pico-8 play session: hold → + tap 🅾

[t = 1 s] hold → ~1s, tap 🅾 ~2×
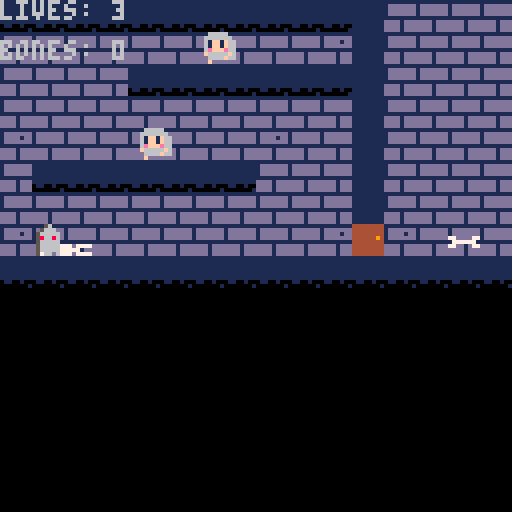
[t = 2 s] hold → ~2s, tap 🅾 ~4×
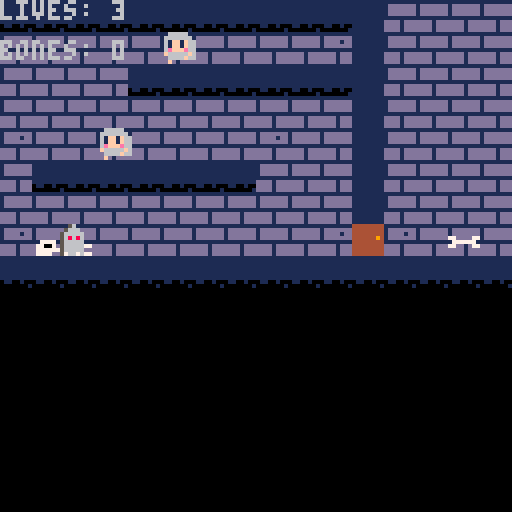
[t = 4 s] hold → ~4s, tap 🅾 ~7×
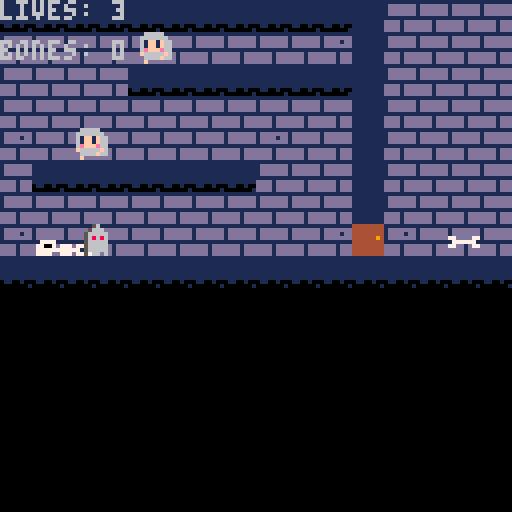
[t = 8 s] hold → ~8s, tap 🅾 ~14×
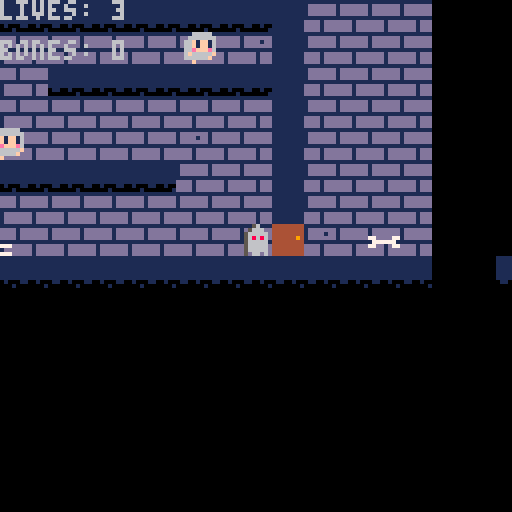

pico-8 cartridge
version 18
__lua__
--variables

function _init()
  player={
    sp=1,
    pos_sp=17,
    lives=3,
    sublives=1, --timer    
    x=8,
    y=56,
    spawn_x=8,
    spawn_y=59,
    w=8,
    h=8,
    flp=false,
    dx=0,
    dy=0,
    max_dx=2,
    max_dy=3,
    acc=0.5,
    boost=4,
    anim=1,
    hit=0,
    hitbool=false,
    running=false,
    jumping=false,
    falling=false,
    sliding=false,
    landed=false,
    floating=false,
    canposess=false,
    posstime=1,
    posess=false,
    caninv=true,
    invtime=1,
    bonescoll=0    
  }  
  
  enemytable={}
  enemy_count=0
  make_enemy(20,20)
  make_enemy(30,10)
  
  bones={}
  add_bone(8*14, 8*7)
  
  gravity=0.3
  friction=0.85

  --simple camera
  cam_x=0
  cam_y=0

  --map limits
  map_start=0
  map_end=1024
end
-->8
--update and draw

function _update()
  
  player_update()
  player_animate()
  
  foreach(enemytable, human_update)  
  foreach(enemytable, playercollide)
  foreach(enemytable, human_animate)
  
  foreach(bones, bone_collect)
  
  if player.invisible then
   end_inv()
  end
  
  if player.posess then
   end_pos()
  end
  
  if not player.caninv then
   wait_inv()
  end
  
  if not player.canposess then
   wait_pos()
  end
    
  --check if hit; check if posessed 
  if player.hit>0 then
   if player.invisible then
    player.canposess=true
    if btnp(🅾️) and not player.posess then     
     foreach(enemytable, delete_human)
    end
   else
    player.canposess=false
    player.hitbool=true  
   end 
  else
   player.hitbool=false
  end
  player.hit=0
  
  if player.posess then
   player.invisible=false   
  end
  
  --update lives
  if player.hitbool and time()-player.sublives>.3 then
   player.lives-=1
   player.sublives=time()
  end
  
  --respawn/death
  if player.lives<=0 then
   player.x=player.spawn_x
   player.y=player.spawn_y
   player.lives=3
  end     
  
  --camera
  cam_x=player.x-64+(player.w/2)
  if cam_x<map_start then
     cam_x=map_start
  end
  if cam_x>map_end-128 then
     cam_x=map_end-128
  end
  
  cam_y=player.y-64+(player.h/2)
  if cam_y<map_start then
     cam_y=map_start
  end
  if cam_y>map_end-128 then
     cam_y=map_end-128
  end
  
  camera(cam_x,cam_y)
end

function _draw()
  cls()  
  map(0,0)
  
  --ui
  print('lives: ' ..player.lives, cam_x,cam_y)
  print('bones: ' ..player.bonescoll, cam_x,cam_y+10)
  
  if player.caninv then
  	spr(6,cam_x,cam_y+15,1,1)
  end
  
  if player.canposess then
  	spr(19,cam_x,cam_y+20,1,1)
  end
  
  --open doors
  if player.posess then
   if collide_map(player,"right",3) then
    --spr(69,player.x+8,player.y,1,1,false)
    fset(68,0,false)
    fset(68,1,false)
   elseif collide_map(player,"left",3) then
    --spr(69,player.x-8,player.y,1,1,false)
    fset(68,0,false)
    fset(68,1,false)
   else
    fset(68,0,true)
    fset(68,1,true)
   end
  end  
  
  --draw player
  spr(player.sp,player.x,player.y,1,1,player.flp)
  
  --draw all humans
  for obj in all(enemytable) do  
   spr(obj.sp,obj.x,obj.y,1,1,obj.flp)
  end  
  
  --draw all bones
  for obj in all(bones) do  
   spr(obj.sp,obj.x,obj.y,1,1,obj.flp)
  end   
end
-->8
--player
function end_pos()

end

function end_inv()
	if time()-player.invtime>5 then
     --player.invtime=time()
     player.caninv=true
     player.invisible=false
 end
end

function wait_pos()

end

function wait_inv()

end

function player_update()
  --physics
  player.dy+=gravity
  player.dx*=friction

  --controls
  if btn(⬅️) then
    player.dx-=player.acc
    player.running=true
    player.flp=true
  end
  if btn(➡️) then
    player.dx+=player.acc
    player.running=true
    player.flp=false
  end

  --slide
  if player.running
  and not btn(⬅️)
  and not btn(➡️)
  and not player.falling
  and not player.jumping then
    player.running=false
    player.sliding=true
  end

  --jump
  if btnp(❎)
  and player.landed then
    player.dy-=player.boost
    player.landed=false
    
  --floating
  end
  if btnp(❎)
  and player.falling then
   gravity=0.00000001
   player.floating=true
  end
  
  --invisibility
  if btnp(🅾️)
  and player.invisible!=true then
  player.invisible=true
  player.invtime=time()
  player.caninv=false
  end
  --check collision up and down
  if player.dy>0 then
    player.falling=true
    player.landed=false
    player.jumping=false

    player.dy=limit_speed(player.dy,player.max_dy)

    if collide_map(player,"down",0) then
      player.landed=true
      player.falling=false
      player.dy=0
      player.y-=((player.y+player.h+1)%8)-1
      gravity=0.3 
    end
  elseif player.dy<0 then
    player.jumping=true
    if collide_map(player,"up",1) then
      player.dy=0
    end
  end

  --check collision left and right
  if player.dx<0 then

    player.dx=limit_speed(player.dx,player.max_dx)

    if collide_map(player,"left",1) then
      player.dx=0
    end
  elseif player.dx>0 then

    player.dx=limit_speed(player.dx,player.max_dx)

    if collide_map(player,"right",1) then
      player.dx=0
    end
  end

  --stop sliding
  if player.sliding then
    if abs(player.dx)<.2
    or player.running then
      player.dx=0
      player.sliding=false
    end
  end

  player.x+=player.dx
  player.y+=player.dy

  --limit player to map
  if player.x<map_start then
    player.x=map_start
  end
  if player.x>map_end-player.w then
    player.x=map_end-player.w
  end
end

function player_animate()
  if player.jumping then
    if not player.invisible and not player.posess then
     player.sp=5
    elseif player.invisible then
     player.sp=10
    elseif player.posess then
     player.sp=20
    end    
 -- elseif player.falling then
 --   player.sp=8
 -- elseif player.sliding then
 --   player.sp=9
  elseif player.posess and player.running then
    if time()-player.anim>.1 then
      player.anim=time()
      player.sp+=1
      if player.sp>18 then
        player.sp=17
      end
    end
  elseif player.running and player.invisible!=true then
    if time()-player.anim>.1 then
      player.anim=time()
      player.sp+=1
      if player.sp>4 then
        player.sp=3
      end
    end
  elseif player.running and player.invisible then
    if time()-player.anim>.1 then
      player.anim=time()
      player.sp+=6
      if player.sp>9 then
        player.sp=8
      end
    end   		  
  else --player idle
   if player.posess then
    player.sp=19
   elseif player.invisible then
    if time()-player.anim>.3 then
  		  player.anim=time()
  		  player.sp+=1
  		  if player.sp>7 then
  		    player.sp=6
  		  end
  		end 
   else   
    if time()-player.anim>.3 then
      player.anim=time()
      player.sp+=1
      if player.sp>2 then
        player.sp=1
      end
    end
   end
  end
end

function limit_speed(num,maximum)
  return mid(-maximum,num,maximum)
end
-->8
--collisions

function collide_map(obj,aim,flag)
 --obj = table needs x,y,w,h
 --aim = left,right,up,down
--if obj.name == "human" then
 local x=obj.x  local y=obj.y
 local w=obj.w  local h=obj.h

 local x1=0	 local y1=0
 local x2=0  local y2=0

 if aim=="left" then
   x1=x-1  y1=y
   x2=x    y2=y+h-1

 elseif aim=="right" then
   x1=x+w-1    y1=y
   x2=x+w  y2=y+h-1

 elseif aim=="up" then
   x1=x+2    y1=y-1
   x2=x+w-3  y2=y

 elseif aim=="down" then
   x1=x+2      y1=y+h
   x2=x+w-3    y2=y+h
 end

 --pixels to tiles
 x1/=8    y1/=8
 x2/=8    y2/=8

 if fget(mget(x1,y1), flag)
 or fget(mget(x1,y2), flag)
 or fget(mget(x2,y1), flag)
 or fget(mget(x2,y2), flag) then
   return true
 else
   return false
 end

end


-->8
--human ai

function make_enemy(x,y)
 a={}
 a.x=x
 a.y=y
 a.sp=17
 a.w=8
 a.h=8
 a.flp=false
 a.dx=0
 a.dy=0
 a.max_dx=2
 a.max_dy=3
 a.acc=0.5
 a.boost=4
 a.anim=1
 a.running=true    
    --falling=false,
    --landed=false,
 a.movement=0
 a.moveright=true
 add(enemytable, a)
 --enemytable[enemy_count]=a
	enemy_count+=1
end

function delete_human(human)
 if human.x-human.w+2 < player.x 
  and human.x+human.w+2 > player.x
  and human.y-human.h/2 < player.y 
  and human.y+human.h/2 > player.y
 then
  player.posess=true
  del(enemytable,human)
  enemy_count-=1
 end
end

function playercollide(human)
 if human.x-human.w/2 < player.x 
  and human.x+human.w/2 > player.x
  and human.y-human.h/2 < player.y 
  and human.y+human.h/2 > player.y
 then
  player.hit+=1
 else
  player.hit+=0
 end
end

function human_update(human)
  human.dy+=gravity
  human.dx*=friction  
  
  if human_ai(human,"left",2) then
    human.moveright=true  
  elseif human_ai(human,"right",2) then
    human.moveright=false
  end
  
  --controls
  if human.moveright==false then
    human.dx-=human.acc
    human.running=true
    human.flp=true
  end
  if human.moveright then
    human.dx+=human.acc
    human.running=true
    human.flp=false
  end  

  --check collision up and down
  if human.dy>0 then
    --human.falling=true
    --human.landed=false

    human.dy=limit_speed(human.dy,human.max_dy)
    
    if collide_map(human,"down",0) then
      --human.landed=true
      --human.falling=false
      human.dy=0
      human.y-=((human.y+human.h+1)%8)-1
      gravity=0.3 
    
    end
    
  elseif human.dy<0 then
    --human.jumping=true
    if collide_map(human,"up",1) then
      human.dy=0
    end
  end

  --check collision left and right
  if human.dx<0 then

    human.dx=limit_speed(human.dx,human.max_dx)

    if collide_map(human,"left",1) then
      human.dx=0
    end
  elseif human.dx>0 then

    human.dx=limit_speed(human.dx,human.max_dx)

    if collide_map(human,"right",1) then
      human.dx=0
    end
  end

  human.x+=human.dx
  human.y+=human.dy

  --limit player to map
  if human.x<map_start then
    human.x=map_start
  end
  if human.x>map_end-human.w then
    human.x=map_end-human.w
  end
end

function human_animate(human)
  if human.running then
   if time()-human.anim>.1 then
      human.anim=time()
      human.sp+=1
      if human.sp>18 then
        human.sp=17
      end
    end
 -- else --player idle
   -- if time()-player.anim>.3 then
   --   player.anim=time()
   --   player.sp+=1
    --  if player.sp>2 then
     --   player.sp=1
    --  end
  --  end
  end
end

function human_ai(obj,aim,flag)

 local x=obj.x  local y=obj.y
 local w=obj.w  local h=obj.h

 local x1=0	 local y1=0
 local x2=0  local y2=0

 if aim=="left" then
   x1=x-1  y1=y
   x2=x    y2=y+h-1

 elseif aim=="right" then
   x1=x+w-1    y1=y
   x2=x+w  y2=y+h-1 
   end
 
 x1/=8    y1/=8
 x2/=8    y2/=8

 if fget(mget(x1,y1), flag)
 or fget(mget(x1,y2), flag)
 or fget(mget(x2,y1), flag)
 or fget(mget(x2,y2), flag) then
   return true
 else
   return false
 end

end
-->8
--bones

function add_bone(x,y)
 a={}
 a.x=x
 a.y=y
 a.sp=12
 a.w=8
 a.h=8
 a.flp=false
 
 add(bones, a)
end

function bone_collect(bone)
 if bone.x-bone.w/2 < player.x 
  and bone.x+bone.w/2 > player.x
  and bone.y-bone.h/2 < player.y 
  and bone.y+bone.h/2 > player.y
 then
 player.bonescoll+=1
  del(bones, bone)
 end
end
__gfx__
00000000000770000007700000067000000670000006700000056000000560000005600000056000000560000000000000000000000000000000000000000000
00000000007777000077770000677700006777000067770000566600005666000056660000566600005666000000000000000000000000000000000000000000
00700700077777700777777006777770067777700677777005666660056666600566666005666660056666600000000000000000000000000000000000000000
00077000070770700707707006707070067070700670707005866860058668600568686005686860056868600000000077000077000000000000000000000000
00077000077777700777777006777770067777700677777005666660056666600566666005666660056666600000000007777770000000000000000000000000
00700700077777700777777006777770067777700677777005666660056666600566666005666660056666600000000077000077000000000000000000000000
00000000077777700777777006777770067777700677777005666660056666600566666005666660056666600000000000000000000000000000000000000000
00000000070770700070070006077070007007000000000005066060006006000506606000600600000000000000000000000000000000000000000000000000
00000000006666600066666000666660006666600000000000000000000000000000000000000000000000000000000000000000000000000000000000000000
00000000066666660666666606666666066666660000000000000000000000000000000000000000000000000000000000000000000000000000000000000000
0000000066f1ff1666f1ff1666f1ff1666f1ff160000000000000000000000000000000000000000000000000000000000000000000000000000000000000000
0000000066f1ff1666f1ff1666f1ff1666f1ff160000000000000000000000000000000000000000000000000000000000000000000000000000000000000000
0000000066efffe666efffe666efffe666efffe60000000000000000000000000000000000000000000000000000000000000000000000000000000000000000
000000006f66666f6f66666f6f66666f6f66666f0000000000000000000000000000000000000000000000000000000000000000000000000000000000000000
0000000066f66660666666f06666666066f666f00000000000000000000000000000000000000000000000000000000000000000000000000000000000000000
00000000000000f000f0000000f000f0000000000000000000000000000000000000000000000000000000000000000000000000000000000000000000000000
00000000000000000000000000000000000000000000000000000000000000000000000000000000000000000000000000000000000000000000000000000000
00000000000000000000000000000000000000000000000000000000000000000000000000000000000000000000000000000000000000000000000000000000
00000000000000000000000000000000000000000000000000000000000000000000000000000000000000000000000000000000000000000000000000000000
00000000000000000000000000000000000000000000000000000000000000000000000000000000000000000000000000000000000000000000000000000000
00000000000000000000000000000000000000000000000000000000000000000000000000000000000000000000000000000000000000000000000000000000
00000000000000000000000000000000000000000000000000000000000000000000000000000000000000000000000000000000000000000000000000000000
00000000000000000000000000000000000000000000000000000000000000000000000000000000000000000000000000000000000000000000000000000000
00000000000000000000000000000000000000000000000000000000000000000000000000000000000000000000000000000000000000000000000000000000
00000000000000000000000000000000000000000000000000000000000000000000000000000000000000000000000000000000000000000000000000000000
00000000000000000000000000000000000000000000000000000000000000000000000000000000000000000000000000000000000000000000000000000000
00000000000000000000000000000000000000000000000000000000000000000000000000000000000000000000000000000000000000000000000000000000
00000000000000000000000000000000000000000000000000000000000000000000000000000000000000000000000000000000000000000000000000000000
00000000000000000000000000000000000000000000000000000000000000000000000000000000000000000000000000000000000000000000000000000000
00000000000000000000000000000000000000000000000000000000000000000000000000000000000000000000000000000000000000000000000000000000
00000000000000000000000000000000000000000000000000000000000000000000000000000000000000000000000000000000000000000000000000000000
00000000000000000000000000000000000000000000000000000000000000000000000000000000000000000000000000000000000000000000000000000000
f44f4444111111111111111111111111444444444000000011111111111111111111111111111111000000000000000011111111000000000000000000000000
4f4444f411111111111111111111111144444444400000001ddddddd1ddddddd1ddddddd1ddddddd00000000000000001ddddddd000000000000000000000000
4444f44411111111111111111111111144444444400000001ddddddd1ddddddd1ddddddd1ddddddd00000000000000001dddd1dd000000000000000000000000
444f44f411111111111111111111111144444494400000001ddddddd1ddddddd1ddddddd1ddddddd00000000000000001ddddddd000000000000000000000000
f444444f111111111111111111111111444444444000000011111111111111111177771111111111077770000000000011111111000000000000000000000000
4f44f4441111111111111111111111114444444440000000dddd1ddddddd1dddd77007d777d7777d0700707770777000dddd1ddd000000000000000000000000
44f444f40110010011111111111111114444444440000000dddd1ddddddd1dddd777777777771ddd0777777777700000dddd1ddd000000000000000000000000
f4444f440000000111111111111111114444444440000000dddd1ddddddd1dddd7777dd777d7777d0777007770777000dddd1ddd000000000000000000000000
00000000000000000000000000000000000000000000000011111111111111110000000000000000000000000000000000000000000000000000000000000000
0000000000000000000000000000000000000000000000001ddddddd1ddddddd0000000000000000000000000000000000000000000000000000000000000000
0000000000000000000000000000000000000000000000001ddddddd1ddddddd0000000000000000000000000000000000000000000000000000000000000000
0000000000000000000000000000000000000000000000001ddddddd1ddddddd0000000000000000000000000000000000000000000000000000000000000000
00000000000000000000000000000000000000000000000011111111111111110000000000000000000000000000000000000000000000000000000000000000
000000000000000000000000000000000000000000000000dddd1ddddddd1ddd0000000000000000000000000000000000000000000000000000000000000000
000000000000000000000000000000000000000000000000dddd1ddddddd1ddd0000000000000000000000000000000000000000000000000000000000000000
000000000000000000000000000000000000000000000000dddd1ddddddd1ddd0000000000000000000000000000000000000000000000000000000000000000
__gff__
00000000000300000000000000000000000000000000000000000000000000000000000000000000000000000000000000000000000000000000000000000000030303030b0000000000000004000000000000000000000000000000000000000000000000000000000000000000000000000000000000000000000000000000
0000000000000000000000000000000000000000000000000000000000000000000000000000000000000000000000000000000000000000000000000000000000000000000000000000000000000000000000000000000000000000000000000000000000000000000000000000000000000000000000000000000000000000
__map__
4141414141414141414141434647474700000000000000000000000000000000000000000000000000000000000000000000000000000000000000000000000000000000000000000000000000000000000000000000000000000000000000000000000000000000000000000000000000000000000000000000000000000000
5657564c5657565756574c435657474700000000000000000000000000000000000000000000000000000000000000000000000000000000000000000000000000000000000000000000000000000000000000000000000000000000000000000000000000000000000000000000000000000000000000000000000000000000
4647474741414141414141434747474700000000000000000000000000000000000000000000000000000000000000000000000000000000000000000000000000000000000000000000000000000000000000000000000000000000000000000000000000000000000000000000000000000000000000000000000000000000
4647464747464646464647434747474700000000000000000000000000000000000000000000000000000000000000000000000000000000000000000000000000000000000000000000000000000000000000000000000000000000000000000000000000000000000000000000000000000000000000000000000000000000
4c464646464646464c5657434647474700000000000000000000000000000000000000000000000000000000000000000000000000000000000000000000000000000000000000000000000000000000000000000000000000000000000000000000000000000000000000000000000000000000000000000000000000000000
4641414141414141464646434646474700000000000000000000000000000000000000000000000000000000000000000000000000000000000000000000000000000000000000000000000000000000000000000000000000000000000000000000000000000000000000000000000000000000000000000000000000000000
4647464746474647464646434647474700000000000000000000000000000000000000000000000000000000000000000000000000000000000000000000000000000000000000000000000000000000000000000000000000000000000000000000000000000000000000000000000000000000000000000000000000000000
4c4849575657565756474c444c46464600000000000000000000000000000000000000000000000000000000000000000000000000000000000000000000000000000000000000000000000000000000000000000000000000000000000000000000000000000000000000000000000000000000000000000000000000000000
4141414141414141414141414141414100004141414141414100000000000000000000000000000000000000000000000000000000000000000000000000000000000000000000000000000000000000000000000000000000000000000000000000000000000000000000000000000000000000000000000000000000000000
